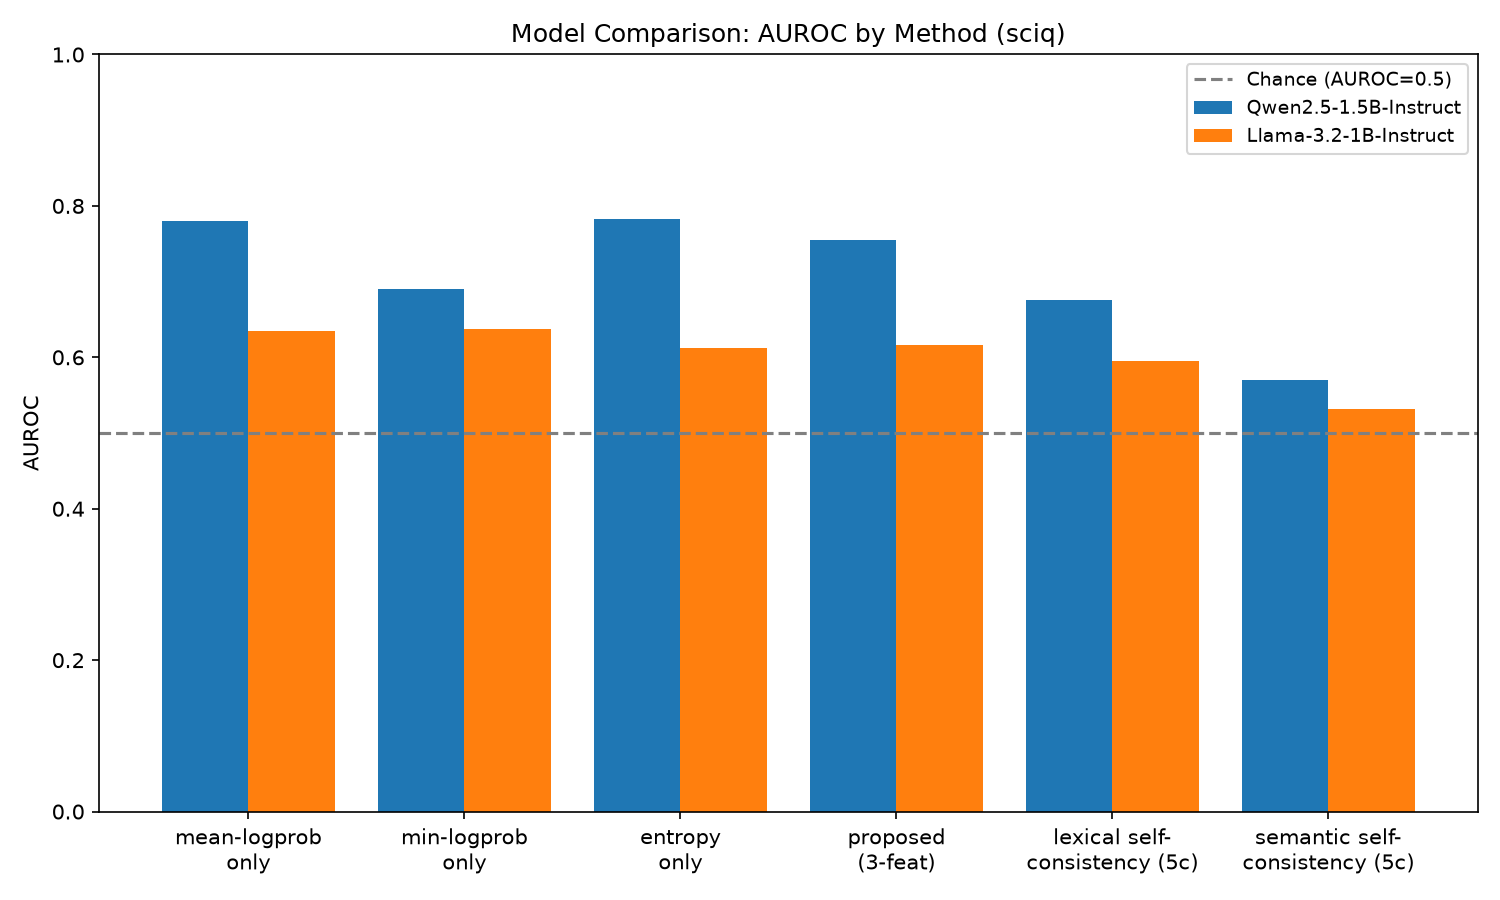

The table this chart was drawn from, first rows:
model, model_key, mean_logprob_only_auroc, min_logprob_only_auroc, entropy_only_auroc, proposed_3feat_auroc, proposed_3feat_accuracy, proposed_3feat_f1, mean_logprob_baseline_auroc, self_consistency_auroc, self_consistency_accuracy, self_consistency_f1, semantic_self_consistency_auroc, calls_proposed, calls_self_consistency
Qwen2.5-1.5B-Instruct, qwen2.5-1.5b-instruct, 0.7801, 0.6908, 0.7824, 0.7556, 0.7167, 0.6531, 0.7801, 0.6763, 0.5667, 0.381, 0.5706, 200, 1000
Llama-3.2-1B-Instruct, llama-3.2-1b-instruct, 0.6341, 0.6375, 0.6128, 0.6162, 0.6167, 0.6567, 0.6341, 0.5946, 0.6333, 0.7442, 0.5323, 200, 1000
